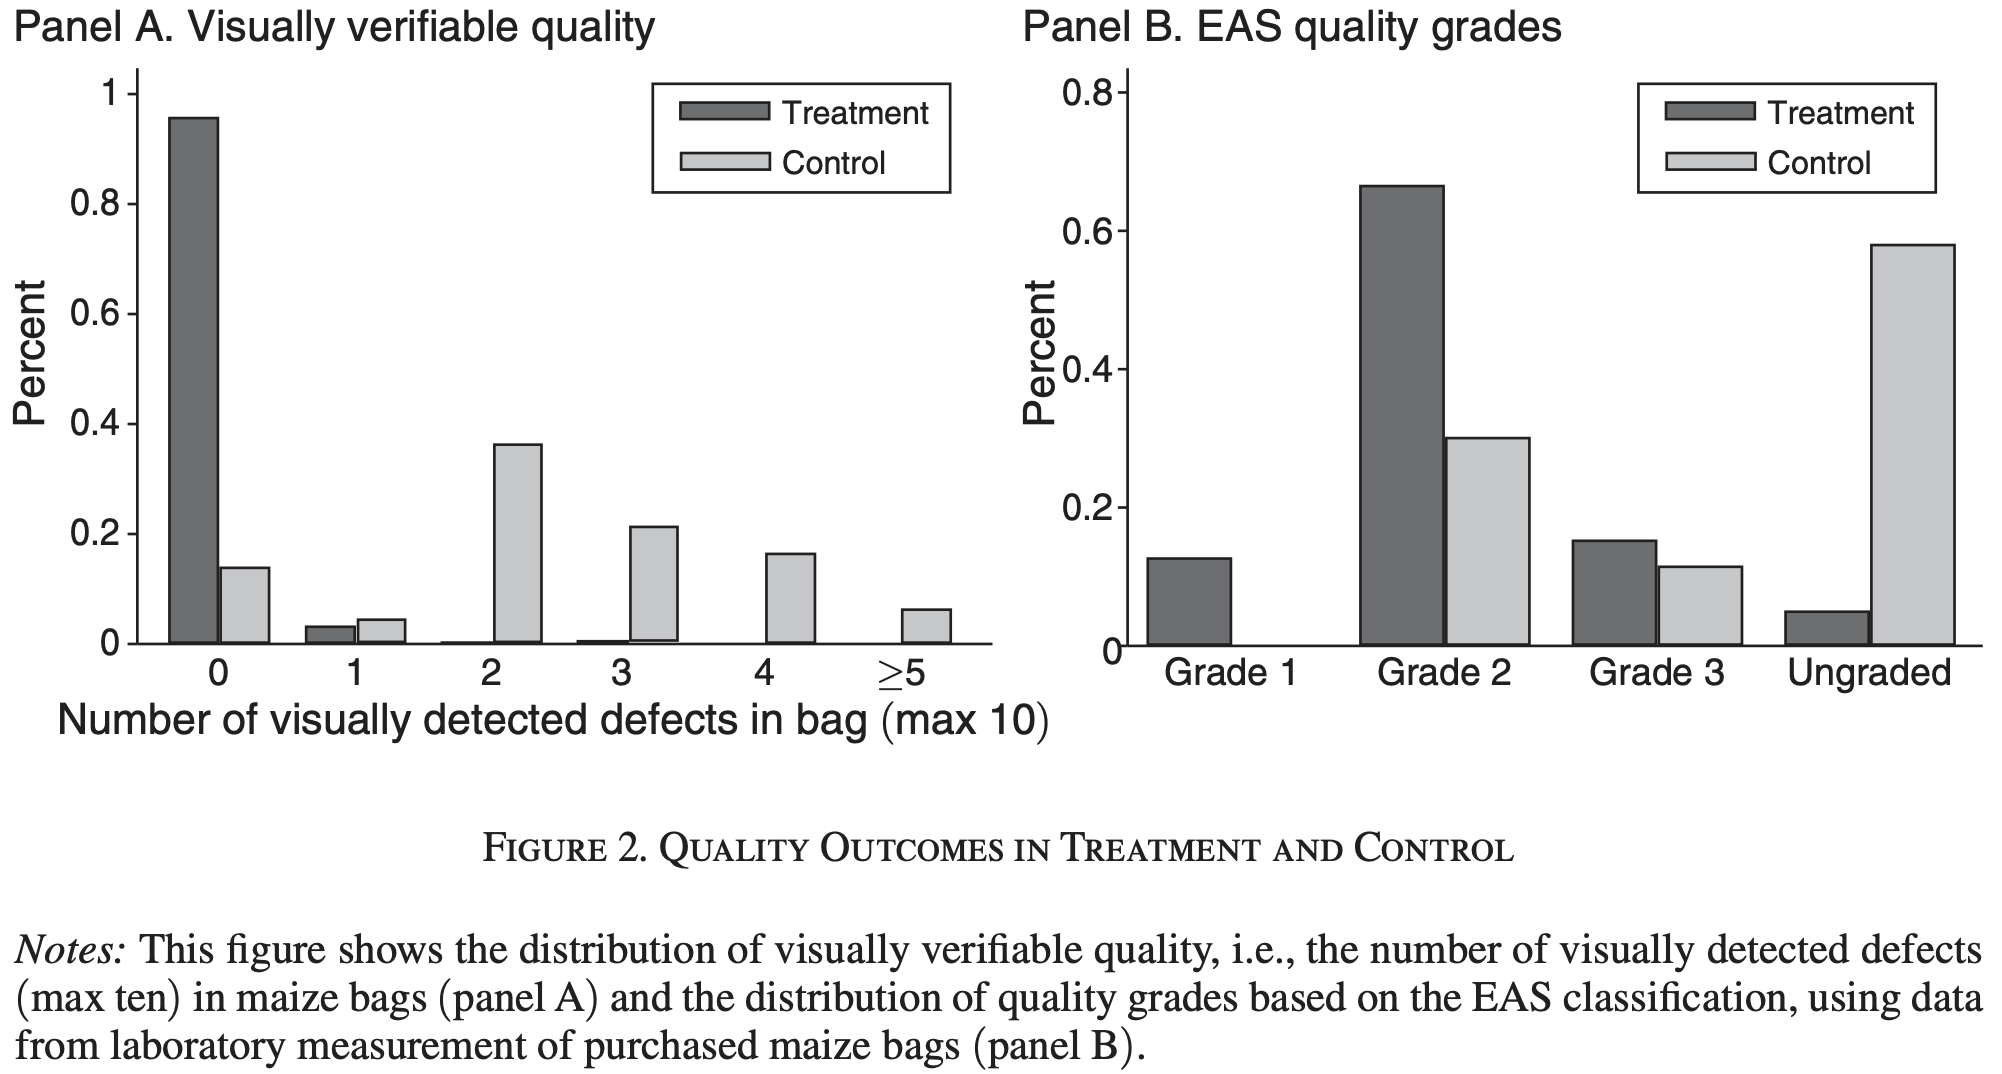

Values plotted in this chart, from the file beside it:
Type-1, Type-2, Subplot Value, Value
0, Treatment, Visually verifiable quality, 0.9581
1, Treatment, Visually verifiable quality, 0.03279
2, Treatment, Visually verifiable quality, 0.003643
3, Treatment, Visually verifiable quality, 0.007286
4, Treatment, Visually verifiable quality, 2.220446049250313e-16
>=5, Treatment, Visually verifiable quality, 2.220446049250313e-16
0, Treatment, Visually verifiable quality, 0.1384
1, Treatment, Visually verifiable quality, 0.04372
2, Treatment, Visually verifiable quality, 0.3625
3, Treatment, Visually verifiable quality, 0.2131
4, Treatment, Visually verifiable quality, 0.1639
>=5, Treatment, Visually verifiable quality, 0.06193
Grade 1, Treatment, EAS quality grades, 0.1261
Grade 2, Treatment, EAS quality grades, 0.6652
Grade 3, Treatment, EAS quality grades, 0.1507
Ungraded, Treatment, EAS quality grades, 0.04783
Grade 1, Treatment, EAS quality grades, -2.220446049250313e-16
Grade 2, Treatment, EAS quality grades, 0.3
Grade 3, Treatment, EAS quality grades, 0.113
Ungarded, Treatment, EAS quality grades, 0.5797
